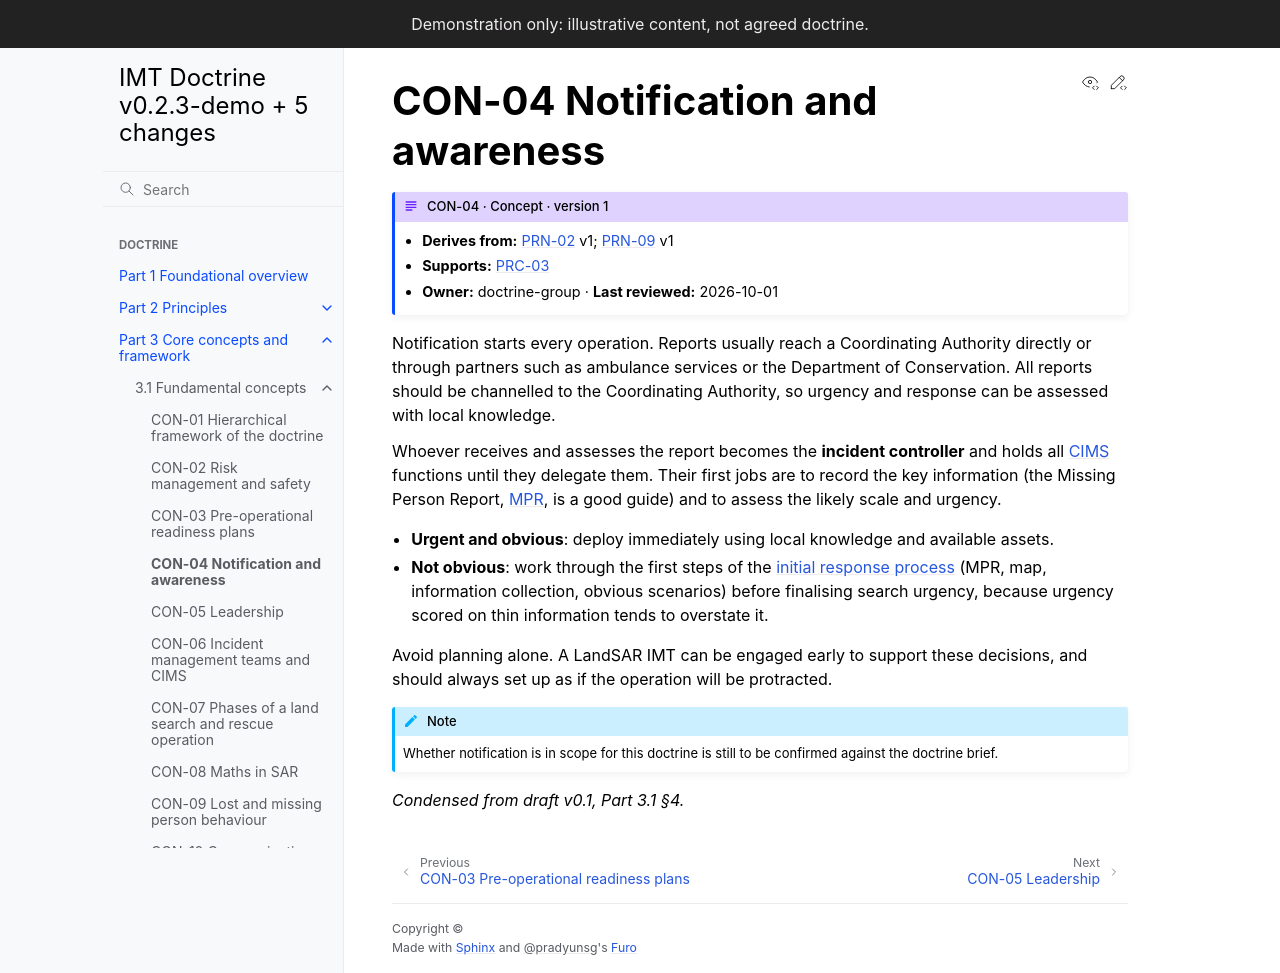

repository: schmidtnz/imt-doctrine · page: pr-preview/pr-28/part-3/3-1-concepts/con-04-notification.html · generator: sphinx

---
id: CON-04
type: concept
title: Notification and awareness
version: 1
derives_from:
  PRN-02: 1
  PRN-09: 1
owner: doctrine-group
last_reviewed: 2026-10-01
---

# CON-04 Notification and awareness

Notification starts every operation. Reports usually reach a Coordinating Authority directly or through partners such as ambulance services or the Department of Conservation. All reports should be channelled to the Coordinating Authority, so urgency and response can be assessed with local knowledge.

Whoever receives and assesses the report becomes the **incident controller** and holds all {term}`CIMS` functions until they delegate them. Their first jobs are to record the key information (the Missing Person Report, {term}`MPR`, is a good guide) and to assess the likely scale and urgency.

- **Urgent and obvious**: deploy immediately using local knowledge and available assets.
- **Not obvious**: work through the first steps of the {doc}`initial response process <con-15-ir-process>` (MPR, map, information collection, obvious scenarios) before finalising search urgency, because urgency scored on thin information tends to overstate it.

Avoid planning alone. A {{ org }} IMT can be engaged early to support these decisions, and should always set up as if the operation will be protracted.

:::{note}
Whether notification is in scope for this doctrine is still to be confirmed against the doctrine brief.
:::

*Condensed from draft v0.1, Part 3.1 §4.*
